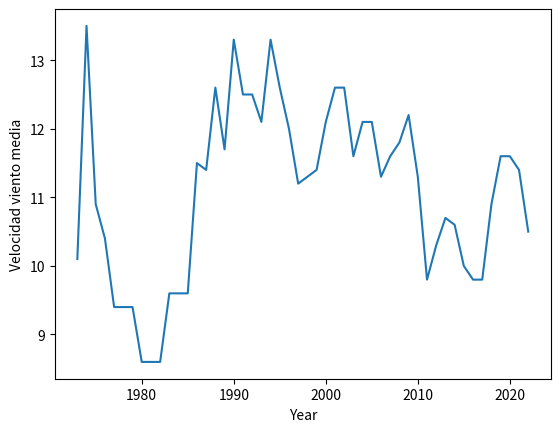

The script that saved this image:
import matplotlib.pyplot as plt 
# Año // Year
año = [1973, 1974, 1975, 1976, 1977, 1978, 1979, 1980, 1981, 1982, 1983, 1984, 1985, 1986, 1987, 1988, 1989, 1990, 1991, 1992, 1993, 1994, 1995, 1996, 1997, 1998, 1999, 2000, 2001, 2002, 2003, 2004, 2005, 2006, 2007, 2008, 2009, 2010, 2011, 2012, 2013, 2014, 2015, 2016, 2017, 2018, 2019, 2020, 2021, 2022]
# Wind Speed
median_wind_speed = [10.1, 13.5, 10.9, 10.4, 9.4, 9.4, 9.4, 8.6, 8.6, 8.6, 9.6, 9.6, 9.6, 11.5, 11.4, 12.6, 11.7, 13.3, 12.5, 12.5, 12.1, 13.3, 12.6, 12.0, 11.2, 11.3, 11.4, 12.1, 12.6, 12.6, 11.6, 12.1, 12.1, 11.3, 11.6, 11.8, 12.2, 11.3, 9.8, 10.3, 10.7, 10.6, 10.0, 9.8, 9.8, 10.9, 11.6, 11.6, 11.4, 10.5]

fig, ax = plt.subplots()
ax.plot(año, median_wind_speed)
ax.set_xlabel('Year')
ax.set_ylabel('Velocidad viento media')

plt.show()